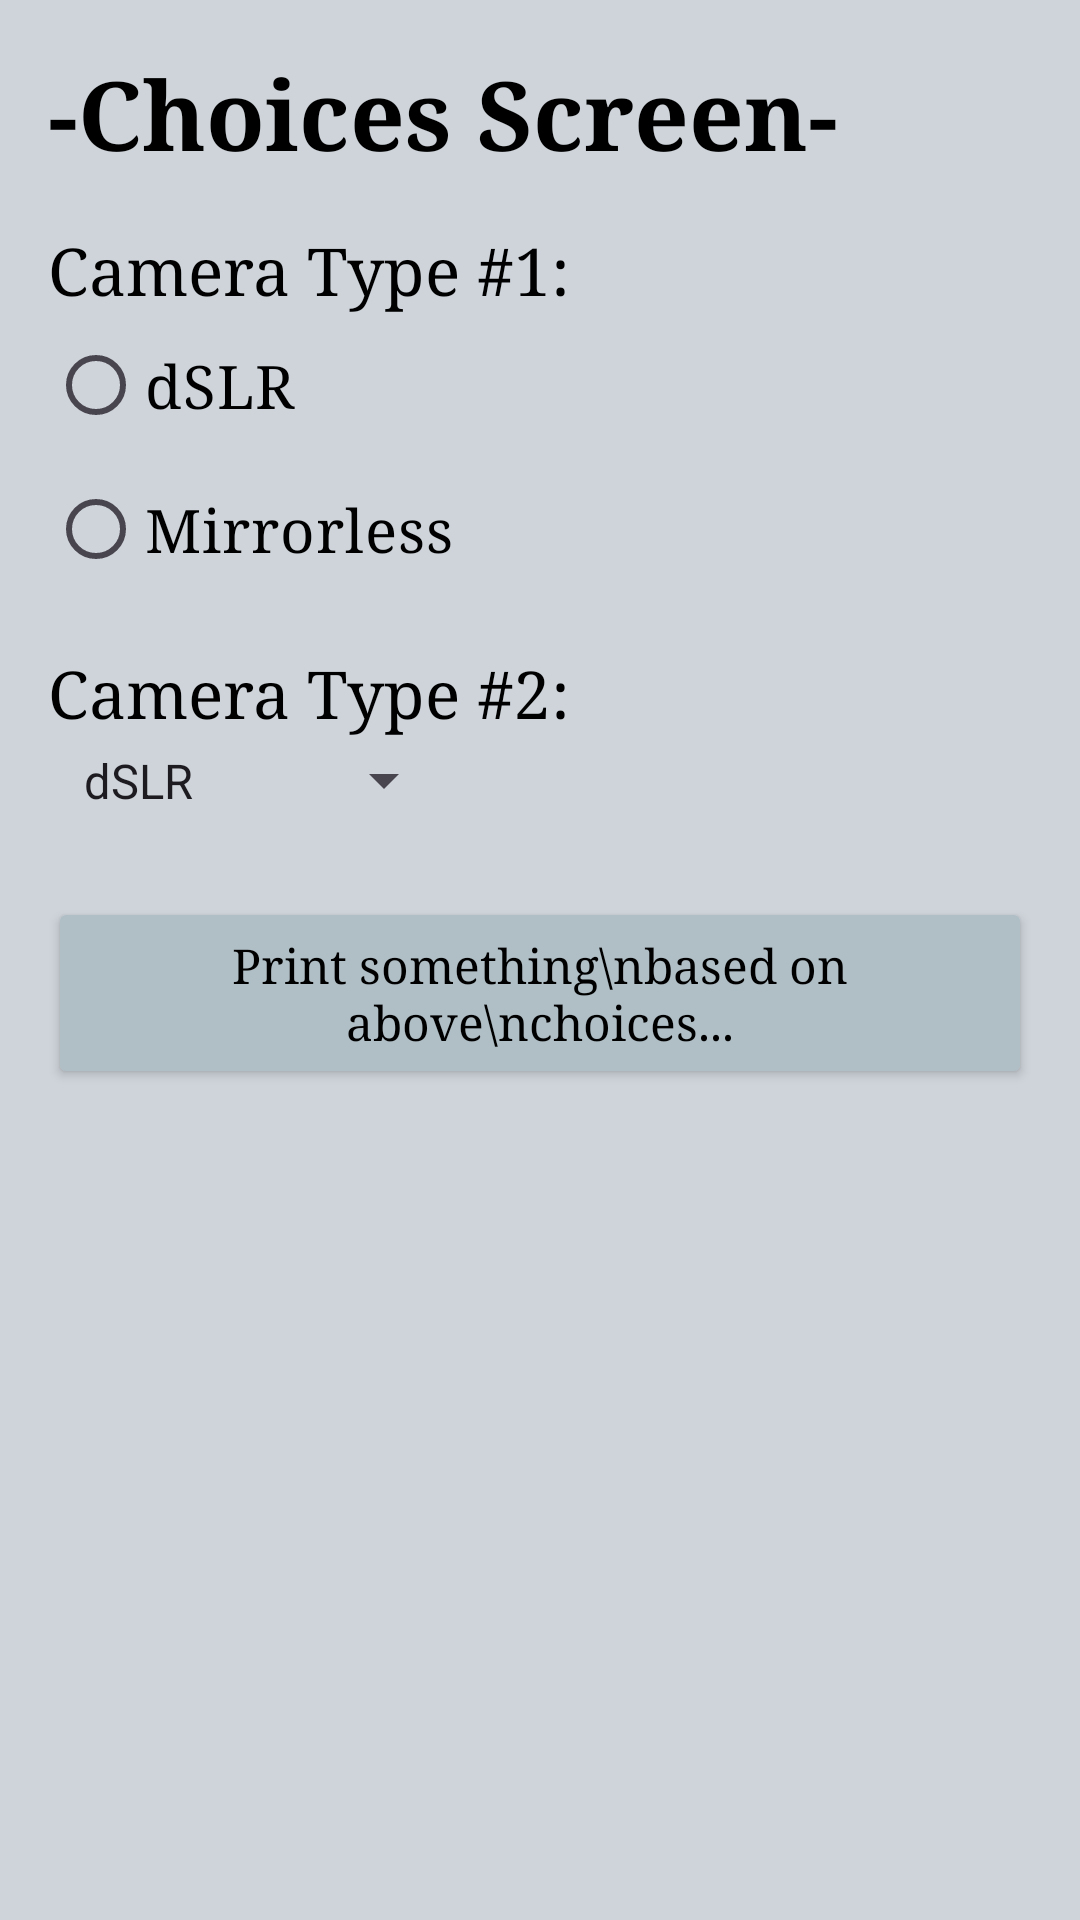

Here is an Android app screen rendered from its layout file. Give the layout XML and the strings, colors and styles it references.
<!-- AndroidManifest.xml: application theme Theme.KitchenKompanion -->
<!-- res/layout/fragment_choices.xml -->
<?xml version="1.0" encoding="utf-8"?>
<LinearLayout xmlns:android="http://schemas.android.com/apk/res/android"
    android:layout_width="match_parent"
    android:layout_height="match_parent"
    android:background="#CED4DA"
    android:orientation="vertical"
    android:padding="16dp">

    <TextView
        android:layout_width="wrap_content"
        android:layout_height="wrap_content"
        android:text="-Choices Screen-"
        android:textColor="@android:color/black"
        android:textSize="32sp"
        android:textStyle="bold"
        android:fontFamily="serif"
        android:layout_marginBottom="16dp" />

    <TextView
        android:layout_width="wrap_content"
        android:layout_height="wrap_content"
        android:text="Camera Type #1:"
        android:textColor="@android:color/black"
        android:textSize="22sp"
        android:fontFamily="serif" />

    <RadioGroup
        android:id="@+id/radioGroupCamera1"
        android:layout_width="match_parent"
        android:layout_height="wrap_content"
        android:layout_marginBottom="16dp">

        <RadioButton
            android:id="@+id/radioDSLR"
            android:layout_width="wrap_content"
            android:layout_height="wrap_content"
            android:text="dSLR"
            android:textColor="@android:color/black"
            android:textSize="20sp"
            android:fontFamily="serif" />

        <RadioButton
            android:id="@+id/radioMirrorless"
            android:layout_width="wrap_content"
            android:layout_height="wrap_content"
            android:text="Mirrorless"
            android:textColor="@android:color/black"
            android:textSize="20sp"
            android:fontFamily="serif" />
    </RadioGroup>

    <TextView
        android:layout_width="wrap_content"
        android:layout_height="wrap_content"
        android:text="Camera Type #2:"
        android:textColor="@android:color/black"
        android:textSize="22sp"
        android:fontFamily="serif" />

    <Spinner
        android:id="@+id/spinnerCamera2"
        android:layout_width="wrap_content"
        android:layout_height="wrap_content"
        android:layout_marginBottom="24dp"
        android:entries="@array/camera_options"
        android:padding="4dp" />

    <Button
        android:id="@+id/btnPrintChoices"
        android:layout_width="wrap_content"
        android:layout_height="wrap_content"
        android:layout_gravity="center_horizontal"
        android:backgroundTint="#B0BEC5"
        android:elevation="4dp"
        android:fontFamily="serif"
        android:padding="12dp"
        android:text="Print something\nbased on above\nchoices..."
        android:textAllCaps="false"
        android:textColor="@android:color/black"
        android:textSize="16sp" />

    <TextView
        android:id="@+id/txtResult"
        android:layout_width="match_parent"
        android:layout_height="wrap_content"
        android:layout_marginTop="24dp"
        android:gravity="center"
        android:textColor="@android:color/black"
        android:textSize="18sp"
        android:fontFamily="serif" />

</LinearLayout>
<!-- resources referenced by this layout -->
<resources>
  <string-array name="camera_options">
          <item>dSLR</item>
          <item>Mirrorless</item>
      </string-array>
  <style name="Theme.KitchenKompanion" parent="Theme.Material3.DayNight.NoActionBar">
          
          <item name="colorPrimary">@color/purple_500</item>
          <item name="colorOnPrimary">@color/white</item>
          
          <item name="colorSecondary">@color/teal_200</item>
          <item name="colorOnSecondary">@color/black</item>
          
          <item name="android:statusBarColor">?attr/colorPrimaryVariant</item>
      </style>
  <color name="purple_500">#FF6200EE</color>
  <color name="white">#FFFFFFFF</color>
  <color name="teal_200">#FF03DAC5</color>
  <color name="black">#FF000000</color>
</resources>
